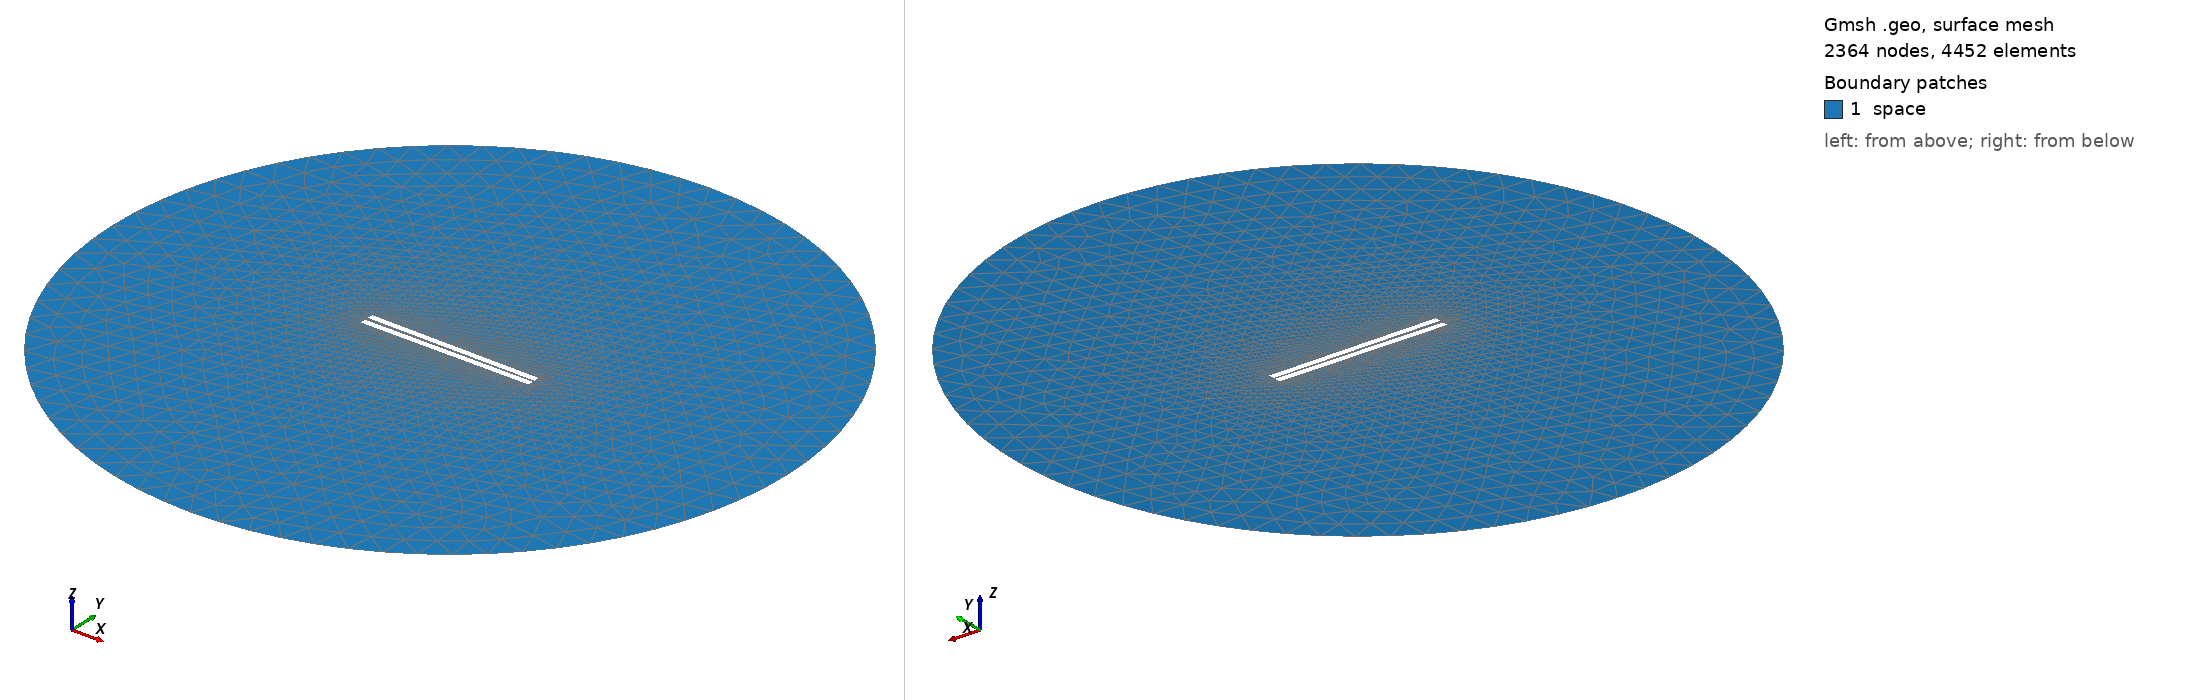

Gmsh geometry script, surface-meshed: 2364 nodes, 4452 surface elements. Boundary patches (legend numbers): 1 space. Left view from above one corner, right view from below the opposite corner. Legend entries are the model's physical surfaces. The drawing asked Gmsh for element sizes between 1% and 20% of the model's largest extent; the script's own settings can give other sizes.

=== 428.geo (drawn) ===
// Set the geometry kernel
SetFactory("OpenCASCADE");

//---------------------------------------
// Rectangles
//---------------------------------------

// Rectangle 1 (top)
Point(1) = {-49.67777777777778, 0.8611111111111112, 0, 1.0};
Point(2) = {49.67777777777778, 0.8611111111111112, 0, 1.0};
Point(3) = {49.67777777777778, 4.216666666666667, 0, 1.0};
Point(4) = {-49.67777777777778, 4.216666666666667, 0, 1.0};

Line(1) = {1, 2};
Line(2) = {2, 3};
Line(3) = {3, 4};
Line(4) = {4, 1};

Line Loop(1) = {1, 2, 3, 4};
Plane Surface(1) = {1};

Rotate { {0, 0, 1}, {0,  0.8611111111111112,  0}, -0.01 } {
  Surface{1};
}

// Rectangle 2 (bottom)
Point(5) = {-49.67777777777778, -0.8611111111111112, 0, 1.0};
Point(6) = {49.67777777777778, -0.8611111111111112, 0, 1.0};
Point(7) = {49.67777777777778, -4.216666666666667, 0, 1.0};
Point(8) = {-49.67777777777778, -4.216666666666667, 0, 1.0};

Line(5) = {5, 6};
Line(6) = {6, 7};
Line(7) = {7, 8};
Line(8) = {8, 5};

Line Loop(2) = {5, 6, 7, 8};
Plane Surface(2) = {2}; 


//---------------------------------------
// Circle
//---------------------------------------

// Define points
Point(9) = {0, 0, 0};        // Center
Point(10) = {200, 0, 0};     // Start point
Point(11) = {0, 200, 0};     // 90 degrees
Point(12) = {-200, 0, 0};    // 180 degrees
Point(13) = {0, -200, 0};    // 270 degrees

// Define circle arcs (each needs start, center, end)
Circle(9) = {10, 9, 11};
Circle(10) = {11, 9, 12};
Circle(11) = {12, 9, 13};
Circle(12) = {13, 9, 10};

// Define curve loop and surface if needed
Curve Loop(3) = {9, 10, 11, 12};
Surface(3) = {3};

// Subtract Rectangles from Circle
BooleanDifference{ Surface{3}; Delete; }{ Surface{1}; Surface{2}; Delete; }

//---------------------------------------
// Transfinite Lines and Surface
//---------------------------------------
Transfinite Line {1, 3} = 50 Using Progression 1;
Transfinite Line {2, 4} = 2 Using Progression 1;
Transfinite Line {5, 7} = 50 Using Progression 1;
Transfinite Line {6, 8} = 2 Using Progression 1;
Transfinite Line {9, 10, 11, 12} = 20 Using Progression 1;

//---------------------------------------
// Define Physical Groups
//---------------------------------------                

//--- Physical Curves
// Physical groups for boundaries
Physical Line("force_segment", 10) = {1};
Physical Line("upper_plate", 11) = {2, 3, 4};
Physical Line("lower_plate", 12) = {5, 6, 7, 8};
Physical Line("boundary", 20) = {9, 10, 11, 12};

//--- Physical Surfaces
Physical Surface("space", 30) = {3};

//---------------------------------------
// 6. Generate the Mesh
//---------------------------------------
Mesh 2;  // 2D mesh generation
